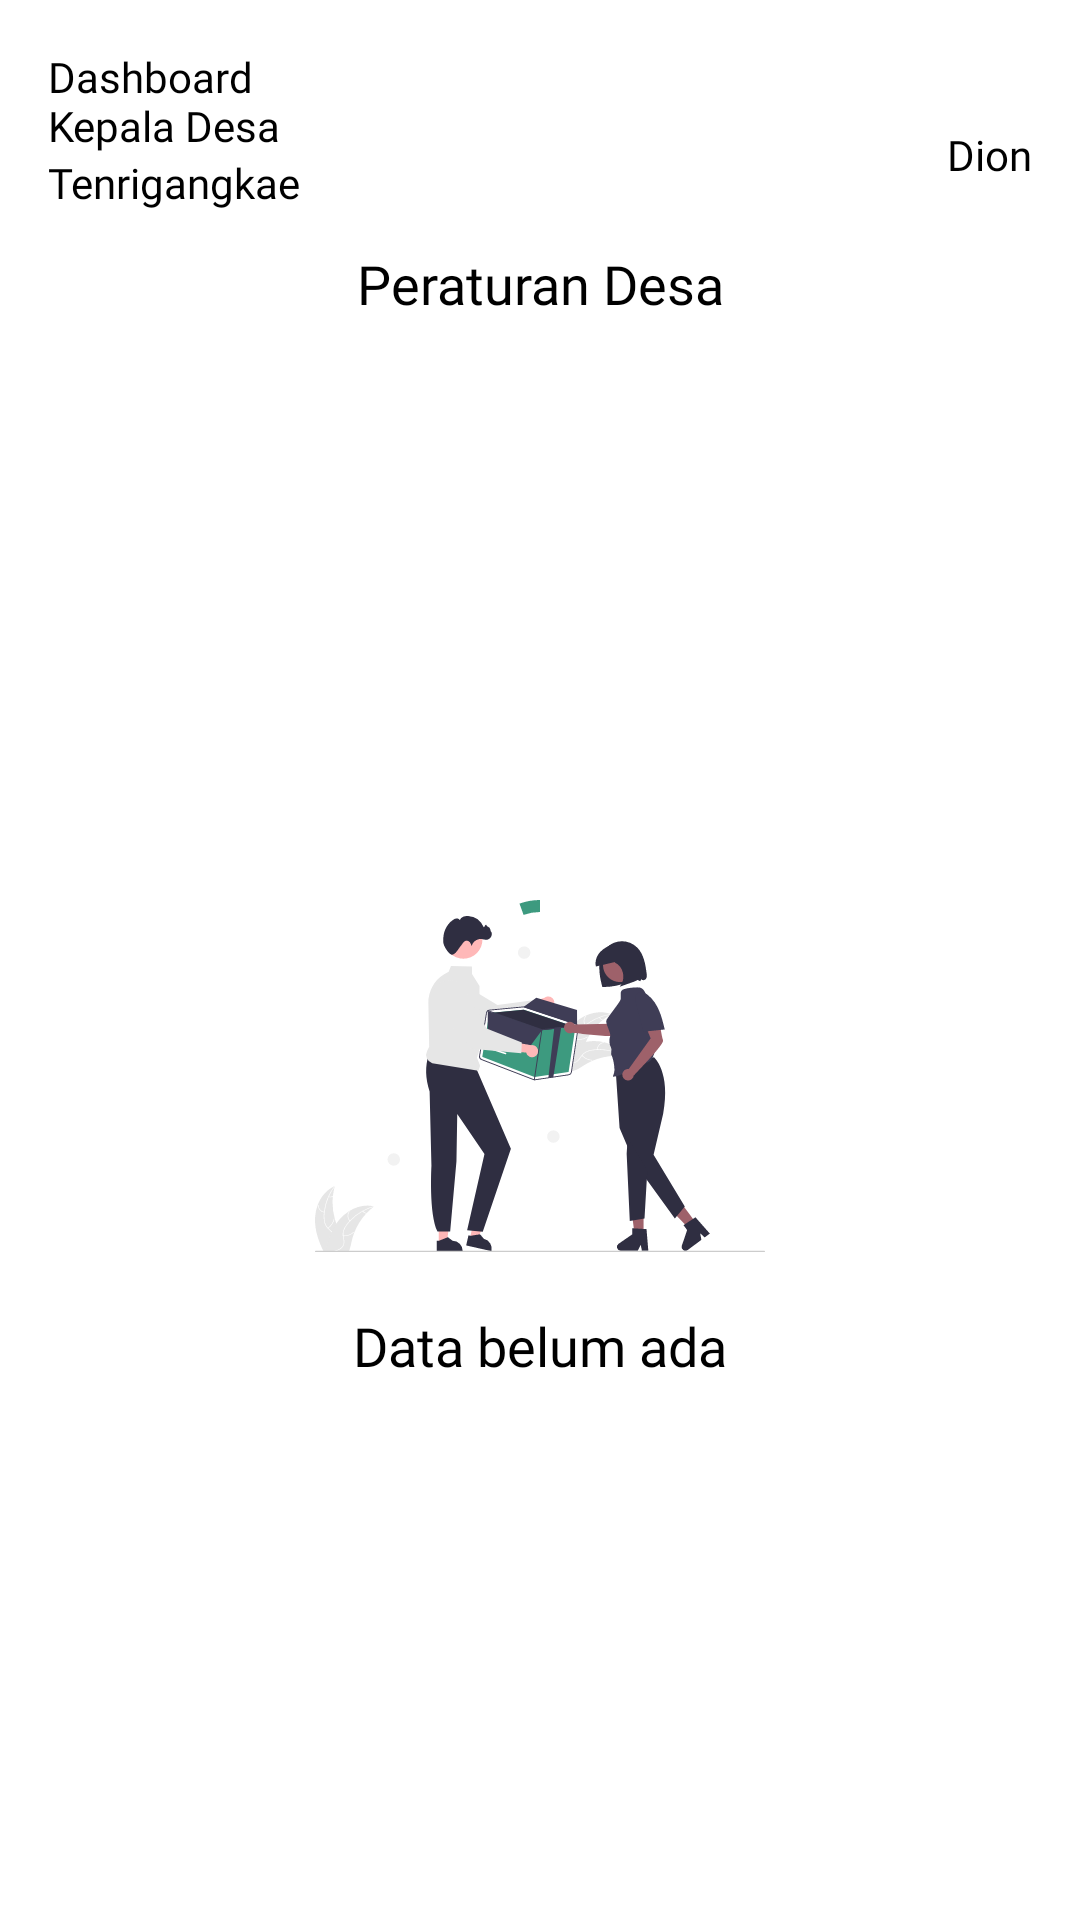

The Android layout XML behind this screen, and the referenced resources:
<!-- AndroidManifest.xml: application theme Theme.DesaA -->
<!-- res/layout/fragment_village_rules.xml -->
<?xml version="1.0" encoding="utf-8"?>
<androidx.constraintlayout.widget.ConstraintLayout xmlns:android="http://schemas.android.com/apk/res/android"
    xmlns:tools="http://schemas.android.com/tools"
    android:layout_width="match_parent"
    android:layout_height="match_parent"
    android:padding="@dimen/distance_16"
    xmlns:app="http://schemas.android.com/apk/res-auto"
    tools:context=".ui.headman.village_rules.VillageRulesFragment">

    <androidx.appcompat.widget.AppCompatTextView
        android:id="@+id/textVillageRulesHeadman"
        style="@style/TextTitle"
        android:layout_width="wrap_content"
        android:layout_height="wrap_content"
        android:text="@string/dashboard_n_kepala_desa"
        app:layout_constraintStart_toStartOf="parent"
        app:layout_constraintTop_toTopOf="parent" />

    <androidx.appcompat.widget.AppCompatTextView
        android:id="@+id/textVillage"
        style="@style/TextTitle"
        android:layout_width="wrap_content"
        android:layout_height="wrap_content"
        android:text="@string/tenrigangkae"
        app:layout_constraintStart_toStartOf="parent"
        app:layout_constraintTop_toBottomOf="@+id/textVillageRulesHeadman" />

    <androidx.appcompat.widget.AppCompatTextView
        android:id="@+id/textNameHeadman"
        style="@style/TextTitle"
        android:layout_width="wrap_content"
        android:layout_height="wrap_content"
        android:text="@string/dion"
        app:layout_constraintBottom_toTopOf="@+id/textVillage"
        app:layout_constraintEnd_toEndOf="parent"
        app:layout_constraintTop_toBottomOf="@+id/textVillageRulesHeadman" />

    <androidx.appcompat.widget.AppCompatTextView
        android:id="@+id/textTitleVillageRules"
        style="@style/TextTitle"
        android:layout_width="wrap_content"
        android:layout_height="wrap_content"
        android:layout_marginTop="@dimen/distance_12"
        android:text="@string/peraturan_desa"
        android:textSize="@dimen/textSizeHeader"
        app:layout_constraintEnd_toEndOf="parent"
        app:layout_constraintStart_toStartOf="parent"
        app:layout_constraintTop_toBottomOf="@+id/textVillage" />

    <androidx.recyclerview.widget.RecyclerView
        android:id="@+id/recyclerviewVillageRule"
        app:layout_constraintTop_toBottomOf="@+id/textTitleVillageRules"
        android:layout_width="match_parent"
        android:layout_height="0dp"
        tools:listitem="@layout/layout_village_rules_list"
        app:layout_constraintBottom_toBottomOf="parent"
        android:layout_marginTop="@dimen/distance_16"/>

    <com.google.android.material.progressindicator.CircularProgressIndicator
        android:id="@+id/loadingVillageRuleFragment"
        android:layout_width="wrap_content"
        android:layout_height="wrap_content"
        android:indeterminate="true"
        android:elevation="2dp"
        android:visibility="visible"
        app:indicatorColor="@color/primaryGreen"
        app:layout_constraintTop_toTopOf="parent"
        app:layout_constraintStart_toStartOf="parent"
        app:layout_constraintEnd_toEndOf="parent"
        app:layout_constraintBottom_toBottomOf="parent"/>

    <androidx.appcompat.widget.AppCompatImageView
        android:id="@+id/imageNoData"
        android:layout_width="150dp"
        android:layout_height="150dp"
        android:src="@drawable/ic_empty_data"
        app:layout_constraintBottom_toTopOf="@+id/textNoData"
        app:layout_constraintEnd_toEndOf="parent"
        app:layout_constraintStart_toStartOf="parent"
        app:layout_constraintTop_toTopOf="@+id/recyclerviewVillageRule"
        app:layout_constraintVertical_chainStyle="packed" />

    <androidx.appcompat.widget.AppCompatTextView
        android:id="@+id/textNoData"
        style="@style/TextRegular2"
        android:layout_width="wrap_content"
        android:layout_height="wrap_content"
        android:text="@string/data_kosong"
        android:fontFamily="@font/interregular"
        android:textSize="@dimen/textSizeHeader"
        app:layout_constraintBottom_toBottomOf="@+id/recyclerviewVillageRule"
        app:layout_constraintEnd_toEndOf="@id/recyclerviewVillageRule"
        app:layout_constraintStart_toStartOf="@+id/recyclerviewVillageRule"
        app:layout_constraintTop_toBottomOf="@+id/imageNoData" />

    <androidx.constraintlayout.widget.Group
        android:id="@+id/grup"
        android:layout_width="wrap_content"
        android:layout_height="wrap_content"
        app:constraint_referenced_ids="textNoData, imageNoData"/>

</androidx.constraintlayout.widget.ConstraintLayout>
<!-- res/layout/layout_village_rules_list.xml (included above) -->
<?xml version="1.0" encoding="utf-8"?>
<com.google.android.material.card.MaterialCardView xmlns:android="http://schemas.android.com/apk/res/android"
    xmlns:app="http://schemas.android.com/apk/res-auto"
    android:layout_width="match_parent"
    app:cardCornerRadius="5dp"
    app:cardBackgroundColor="@color/primaryGreen"
    app:cardElevation="5dp"
    android:layout_margin="8dp"
    android:layout_height="wrap_content">

    <androidx.constraintlayout.widget.ConstraintLayout
        android:id="@+id/clContent"
        android:layout_width="match_parent"
        android:layout_height="match_parent"
        app:layout_constraintBottom_toBottomOf="parent"
        app:layout_constraintEnd_toEndOf="parent"
        app:layout_constraintHorizontal_weight="3"
        app:layout_constraintStart_toStartOf="parent"
        app:layout_constraintTop_toTopOf="parent">

        <androidx.appcompat.widget.AppCompatTextView
            android:id="@+id/textTitle"
            android:layout_width="wrap_content"
            android:layout_height="wrap_content"
            android:paddingHorizontal="16dp"
            android:paddingTop="@dimen/distance_16"
            android:text="@string/perdes_spj_tentang_keuangan_desa_tahun_2016"
            android:textAlignment="center"
            android:textColor="@color/white"
            android:textSize="18sp"
            android:textStyle="bold"
            app:layout_constraintEnd_toEndOf="parent"
            app:layout_constraintStart_toStartOf="parent"
            app:layout_constraintTop_toTopOf="parent" />

        <androidx.appcompat.widget.AppCompatTextView
            android:id="@+id/TexxDescribeDate"
            android:layout_width="wrap_content"
            android:layout_height="wrap_content"
            android:layout_marginTop="@dimen/distance_8"
            android:text="@string/ditetapkan"
            android:textColor="@color/white"
            android:paddingHorizontal="16dp"
            android:textSize="14sp"
            app:layout_constraintStart_toStartOf="parent"
            app:layout_constraintTop_toBottomOf="@+id/textTitle" />

        <androidx.appcompat.widget.AppCompatTextView
            android:id="@+id/TexxValueDate"
            android:layout_width="wrap_content"
            android:layout_height="wrap_content"
            android:layout_marginTop="@dimen/distance_8"
            android:text="@string/_1_09_01_2016"
            android:textColor="@color/white"
            android:textSize="14sp"
            android:paddingHorizontal="16dp"
            app:layout_constraintEnd_toEndOf="parent"
            app:layout_constraintTop_toBottomOf="@+id/textTitle" />

        <FrameLayout
            android:id="@+id/btnDownload"
            android:layout_width="match_parent"
            android:layout_height="wrap_content"
            android:layout_marginTop="@dimen/distance_16"
            app:layout_constraintBottom_toBottomOf="parent"
            app:layout_constraintEnd_toEndOf="parent"
            style="@style/ButtonSecondary"
            app:layout_constraintStart_toStartOf="parent"
            app:layout_constraintTop_toBottomOf="@+id/TexxDescribeDate" >

            <androidx.appcompat.widget.AppCompatTextView
                android:layout_width="wrap_content"
                android:layout_height="wrap_content"
                android:text="Unduh File"
                style="@style/TextRegular"
                android:textColor="@color/white"
                android:layout_marginVertical="@dimen/distance_16"
                android:layout_gravity="center"/>
        </FrameLayout>


    </androidx.constraintlayout.widget.ConstraintLayout>

</com.google.android.material.card.MaterialCardView>
<!-- resources referenced by this layout -->
<resources>
  <color name="primaryGreen">#3D9A7F</color>
  <color name="white">#FFFFFFFF</color>
  <dimen name="distance_12">12dp</dimen>
  <dimen name="distance_16">16dp</dimen>
  <dimen name="distance_8">8dp</dimen>
  <dimen name="textSizeHeader">18sp</dimen>
  <!-- drawable ic_empty_data: vector/xml drawable (drawable, 20378 chars, omitted) -->
  <string name="_1_09_01_2016">1 / 09–01–2016</string>
  <string name="dashboard_n_kepala_desa">Dashboard\nKepala Desa</string>
  <string name="data_kosong">Data belum ada</string>
  <string name="dion">Dion</string>
  <string name="ditetapkan">Ditetapkan :</string>
  <string name="peraturan_desa">Peraturan Desa</string>
  <string name="perdes_spj_tentang_keuangan_desa_tahun_2016">Perdes SPJ Tentang Keuangan Desa Tahun 2016</string>
  <string name="tenrigangkae">Tenrigangkae</string>
  <style name="ButtonSecondary">
          <item name="android:fontFamily">@font/interregular</item>
          <item name="android:textSize">@dimen/textSizeNormal</item>
          <item name="android:textColor">@color/white</item>
          <item name="android:background">@color/darkGreen</item>
      </style>
  <style name="TextRegular">
          <item name="android:fontFamily">@font/interregular</item>
          <item name="android:textSize">@dimen/textSizeSmall</item>
          <item name="android:textColor">@color/white</item>
      </style>
  <style name="TextRegular2">
          <item name="android:fontFamily">@font/interregular</item>
          <item name="android:textSize">@dimen/textSizeNormal</item>
          <item name="android:textColor">@color/black</item>
      </style>
  <style name="TextTitle">
          <item name="android:fontFamily">@font/interbold</item>
          <item name="android:textSize">@dimen/textSizeNormal</item>
          <item name="android:textColor">@color/black</item>
      </style>
  <style name="Theme.DesaA" parent="Theme.MaterialComponents.DayNight.NoActionBar">
          
  
          <item name="colorPrimary">@color/primaryGreen</item>
          <item name="colorPrimaryVariant">@color/darkGreen</item>
          <item name="colorOnPrimary">@color/white</item>
          
          <item name="colorSecondary">@color/teal_200</item>
          <item name="colorSecondaryVariant">@color/teal_700</item>
          <item name="colorOnSecondary">@color/black</item>c
          
          <item name="android:statusBarColor" tools:targetApi="l">?attr/colorPrimaryVariant</item>
          
      </style>
  <dimen name="textSizeNormal">14sp</dimen>
  <color name="darkGreen">#205143</color>
  <dimen name="textSizeSmall">12sp</dimen>
  <color name="black">#FF000000</color>
  <color name="teal_200">#FF03DAC5</color>
  <color name="teal_700">#FF018786</color>
</resources>
